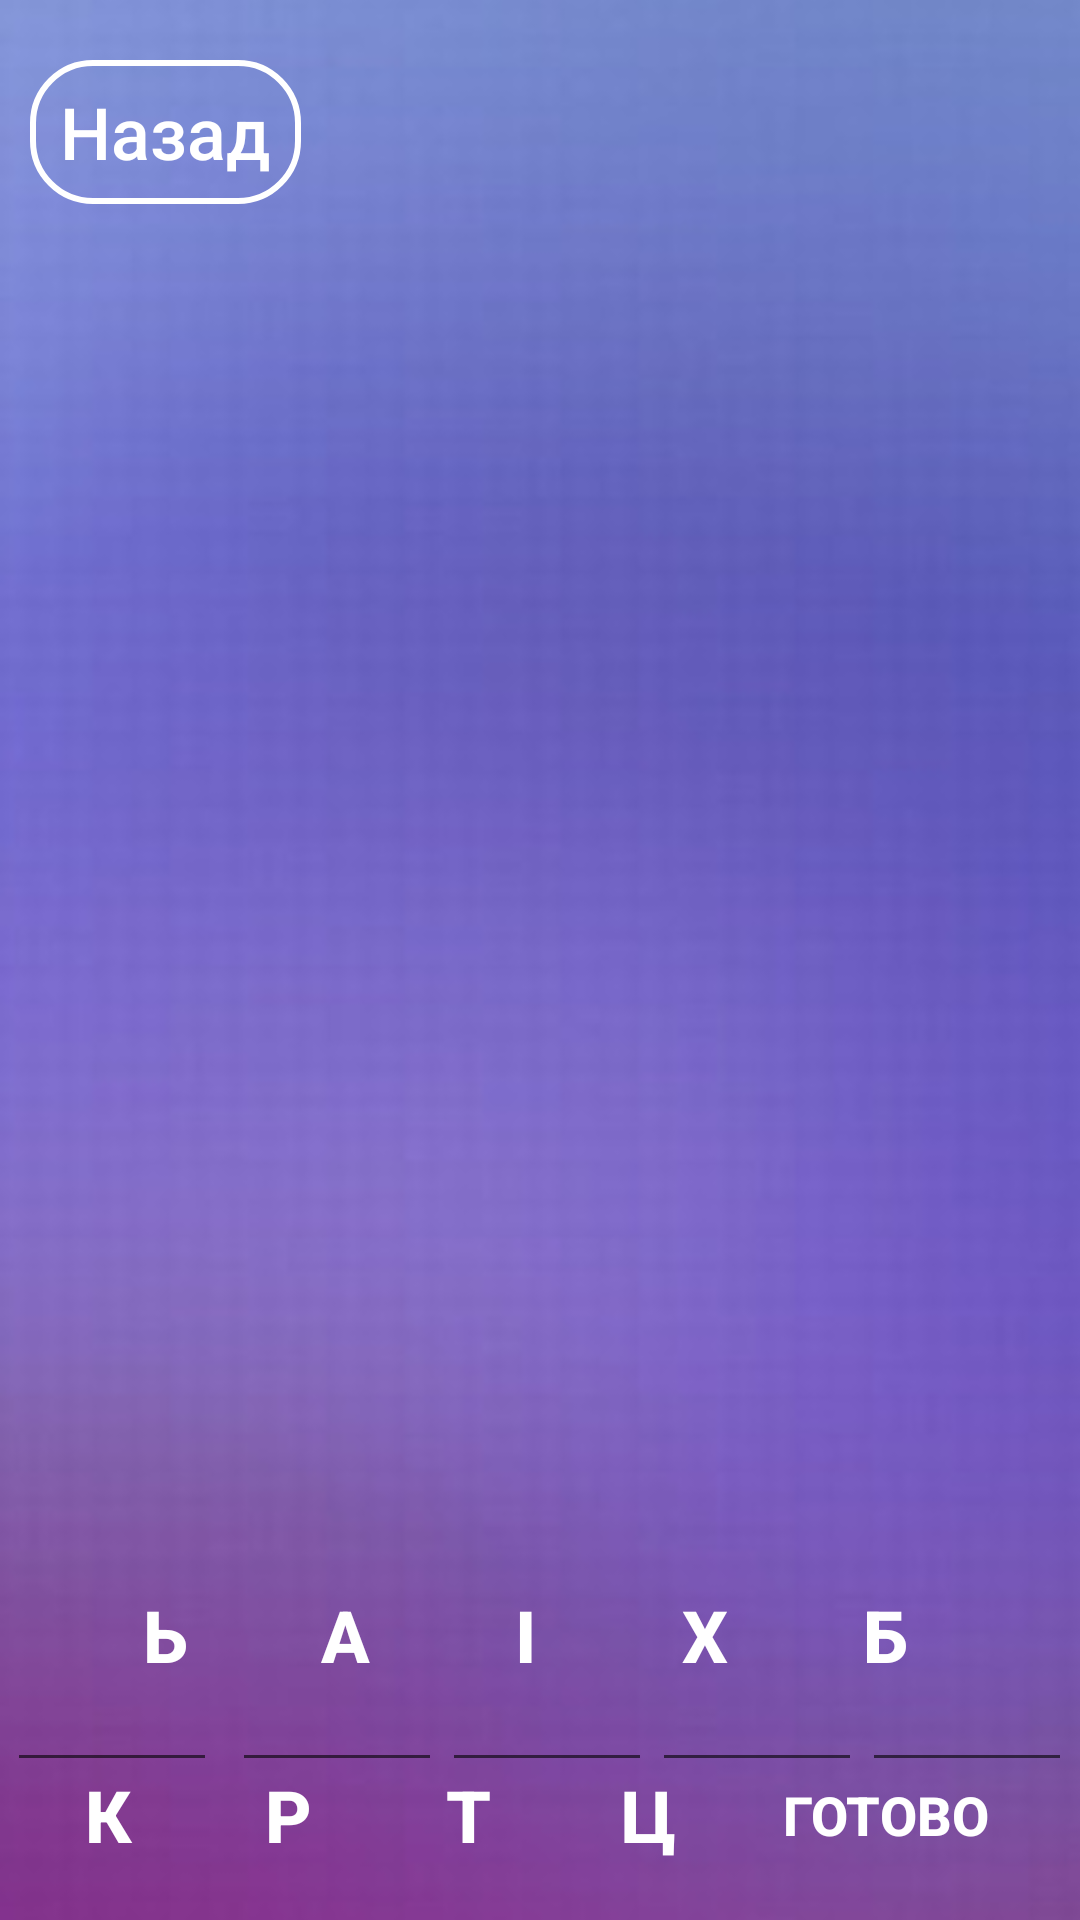

Reconstruct the res/layout file that produces this screen, plus the resources it refers to.
<!-- AndroidManifest.xml: application theme Theme.Test -->
<!-- res/layout/level5.xml -->
<?xml version="1.0" encoding="utf-8"?>
<RelativeLayout xmlns:android="http://schemas.android.com/apk/res/android"
    xmlns:app="http://schemas.android.com/apk/res-auto"
    xmlns:tools="http://schemas.android.com/tools"
    android:id="@+id/text_levels"
    android:layout_width="match_parent"
    android:layout_height="match_parent"
    android:orientation="vertical">


    <ImageView
        android:id="@+id/background"
        android:layout_width="match_parent"
        android:layout_height="match_parent"
        android:scaleType="centerCrop"
        android:src="@drawable/level_theme" />

    <LinearLayout
        android:id="@+id/editbtn_5L"
        android:layout_width="wrap_content"
        android:layout_height="wrap_content"
        android:layout_centerHorizontal="true"
        android:layout_marginBottom="10sp"
        android:layout_marginTop="550sp"
        android:orientation="horizontal">


        <EditText
            android:id="@+id/textv1_5L"
            android:layout_width="70sp"
            android:layout_height="wrap_content"
            android:layout_marginRight="5sp"
            android:layout_weight="1"
            android:ems="10"
            android:inputType="textPersonName"
            android:text=""
            android:textAlignment="center"
            android:textSize="20sp" />

        <EditText
            android:id="@+id/textv2_5L"
            android:layout_width="70sp"
            android:layout_height="wrap_content"
            android:layout_weight="1"
            android:ems="10"
            android:inputType="textPersonName"
            android:text=""
            android:textSize="20sp"
            android:textAlignment="center"
            />

        <EditText
            android:id="@+id/textv3_5L"
            android:layout_width="70sp"
            android:layout_height="wrap_content"
            android:layout_weight="1"
            android:ems="10"
            android:inputType="textPersonName"
            android:text=""
            android:textSize="20sp"
            android:textAlignment="center"
            />

        <EditText
            android:id="@+id/textv4_5L"
            android:layout_width="70sp"
            android:layout_height="wrap_content"
            android:layout_weight="1"
            android:ems="10"
            android:inputType="textPersonName"
            android:text=""
            android:textSize="20sp"
            android:textAlignment="center"
            />

        <EditText
            android:id="@+id/textv5_5L"
            android:layout_width="70sp"
            android:layout_height="wrap_content"
            android:layout_weight="1"
            android:ems="10"
            android:inputType="textPersonName"
            android:text=""
            android:textSize="20sp"
            android:textAlignment="center"
            />

    </LinearLayout>


    <LinearLayout
        android:id="@+id/levelcon2"
        android:layout_width="match_parent"
        android:layout_height="wrap_content"
        android:layout_weight="1"
        android:orientation="vertical"
        android:padding="10sp">

        <LinearLayout
            android:id="@+id/linelevel1"
            android:layout_width="match_parent"
            android:layout_height="wrap_content"
            android:orientation="horizontal">

            <Button
                android:id="@+id/back_level_5L"
                android:layout_width="wrap_content"
                android:layout_height="wrap_content"
                android:layout_marginRight="10sp"
                android:layout_marginTop="10sp"
                android:background="@drawable/button_stroke_white_press_blue"
                android:paddingLeft="10sp"
                android:paddingRight="10sp"
                android:text="@string/back"
                android:textAllCaps="false"
                android:textColor="@color/white"
                android:textSize="24sp" />

        </LinearLayout>

        <LinearLayout
            android:id="@+id/linelevel2"
            android:layout_width="match_parent"
            android:layout_height="match_parent"
            android:layout_marginTop="10sp"
            android:orientation="horizontal">
        </LinearLayout>
    </LinearLayout>

    <ImageView
        android:id="@+id/fourpics1"
        android:layout_width="361sp"
        android:layout_height="408sp"
        android:layout_centerHorizontal="true"
        android:layout_marginTop="80sp"
        android:minWidth="400sp"
        android:minHeight="400sp"
        app:srcCompat="@drawable/level5" />

    <LinearLayout
        android:id="@+id/btn_letters"
        android:layout_width="match_parent"
        android:layout_height="match_parent"
        android:gravity="bottom"
        android:orientation="vertical">

        <LinearLayout
            android:id="@+id/button_leter"
            android:layout_width="wrap_content"
            android:layout_height="wrap_content"
            android:layout_gravity="center"
            android:layout_marginBottom="10sp"
            android:orientation="horizontal">

            <Button
                android:id="@+id/btn_text_letter1_5L"
                android:layout_width="50sp"
                android:layout_height="50sp"
                android:layout_marginRight="10sp"
                android:background="@drawable/button_gamethemes"
                android:gravity="center"
                android:onClick="clickbtn1_5L"
                android:text="Ь"
                android:textColor="@color/white"
                android:textSize="24sp"
                android:textStyle="bold" />

            <Button
                android:id="@+id/btn_text_letter2_5L"
                android:layout_width="50sp"
                android:layout_height="50sp"
                android:layout_marginRight="10sp"
                android:background="@drawable/button_gamethemes"
                android:gravity="center"
                android:onClick="clickbtn2_5L"
                android:text="А"
                android:textColor="@color/white"
                android:textSize="24sp"
                android:textStyle="bold" />

            <Button
                android:id="@+id/btn_text_letter3_5L"
                android:layout_width="50sp"
                android:layout_height="50sp"
                android:layout_marginRight="10sp"
                android:background="@drawable/button_gamethemes"
                android:gravity="center"
                android:onClick="clickbtn3_5L"
                android:text="І"
                android:padding="1sp"
                android:textColor="@color/white"
                android:textSize="24sp"
                android:textStyle="bold" />

            <Button
                android:id="@+id/btn_text_letter4_5L"
                android:layout_width="50sp"
                android:layout_height="50sp"
                android:layout_marginRight="10sp"
                android:background="@drawable/button_gamethemes"
                android:gravity="center"
                android:onClick="clickbtn4_5L"
                android:text="Х"
                android:textColor="@color/white"
                android:textSize="24sp"
                android:textStyle="bold"
                android:padding="1sp"/>

            <Button
                android:id="@+id/btn_text_letter5_5L"
                android:layout_width="50sp"
                android:layout_height="50sp"
                android:layout_marginRight="10sp"
                android:background="@drawable/button_gamethemes"
                android:gravity="center"
                android:onClick="clickbtn5_5L"
                android:text="Б"
                android:textColor="@color/white"
                android:textSize="24sp"
                android:textStyle="bold">

            </Button>
        </LinearLayout>

        <LinearLayout
            android:id="@+id/button_leter2"
            android:layout_width="wrap_content"
            android:layout_height="wrap_content"
            android:layout_gravity="center"
            android:layout_marginBottom="10sp"
            android:orientation="horizontal">

            <Button
                android:id="@+id/btn_text_letter6_5L"
                android:layout_width="50sp"
                android:layout_height="50sp"
                android:layout_marginRight="10sp"
                android:background="@drawable/button_gamethemes"
                android:gravity="center"
                android:onClick="clickbtn6_5L"
                android:text="К"
                android:textColor="@color/white"
                android:textSize="24sp"
                android:textStyle="bold" />

            <Button
                android:id="@+id/btn_text_letter7_5L"
                android:layout_width="50sp"
                android:layout_height="50sp"
                android:layout_marginRight="10sp"
                android:background="@drawable/button_gamethemes"
                android:gravity="center"
                android:onClick="clickbtn7_5L"
                android:text="Р"
                android:textColor="@color/white"
                android:textSize="24sp"
                android:textStyle="bold"
                android:padding="1px"/>

            <Button
                android:id="@+id/btn_text_letter8_5L"
                android:layout_width="50sp"
                android:layout_height="50sp"
                android:layout_marginRight="10sp"
                android:background="@drawable/button_gamethemes"
                android:gravity="center"
                android:onClick="clickbtn8_5L"
                android:text="Т"
                android:textColor="@color/white"
                android:textSize="24sp"
                android:textStyle="bold" />

            <Button
                android:id="@+id/btn_text_letter9_5L"
                android:layout_width="50sp"
                android:layout_height="50sp"
                android:layout_marginRight="10sp"
                android:background="@drawable/button_gamethemes"
                android:gravity="center"
                android:onClick="clickbtn9_5L"
                android:text="Ц"
                android:textColor="@color/white"
                android:textSize="24sp"
                android:textStyle="bold" />

            <Button
                android:id="@+id/btn_text_check_5L"
                android:layout_width="match_parent"
                android:layout_height="match_parent"
                android:layout_marginRight="10sp"
                android:background="@drawable/button_gamethemes"
                android:gravity="center"
                android:onClick="clickbtncheck_5L"
                android:text="Готово"
                android:textColor="@color/white"
                android:textSize="18sp"
                android:textStyle="bold">

            </Button>
        </LinearLayout>

    </LinearLayout>

</RelativeLayout>
<!-- resources referenced by this layout -->
<resources>
  <color name="white">#FFFFFFFF</color>
  <!-- drawable button_gamethemes (drawable) -->
  <?xml version="1.0" encoding="utf-8"?>
  <selector xmlns:android="http://schemas.android.com/apk/res/android">
          <item android:state_pressed="false" android:drawable="@drawable/style_btn_black"></item>
      <item android:state_pressed="true" android:drawable="@drawable/style_btn_black60"></item>
  </selector>
  <!-- drawable button_stroke_white_press_blue (drawable) -->
  <?xml version="1.0" encoding="utf-8"?>
  <selector xmlns:android="http://schemas.android.com/apk/res/android">
      <item android:state_pressed="false" android:drawable="@drawable/style_btn_white"/>
      <item android:state_pressed="true" android:drawable="@drawable/style_btn_white_press_blue"/>
  </selector>
  <!-- drawable level_theme: png bitmap (drawable-v24, 165090 bytes) -->
  <string name="back">Назад</string>
  <style name="Theme.Test" parent="Theme.MaterialComponents.DayNight.NoActionBar">
          
          <item name="colorPrimary">@color/purple_500</item>
          <item name="colorPrimaryVariant">@color/purple_700</item>
          <item name="colorOnPrimary">@color/white</item>
          
          <item name="colorSecondary">@color/teal_200</item>
          <item name="colorSecondaryVariant">@color/teal_700</item>
          <item name="colorOnSecondary">@color/black95</item>
          
          <item name="android:statusBarColor">?attr/colorPrimaryVariant</item>
          
      </style>
  <!-- drawable style_btn_white (drawable) -->
  <?xml version="1.0" encoding="utf-8"?>
  <shape xmlns:android="http://schemas.android.com/apk/res/android">
      <stroke android:width="2dp" android:color="@color/white"></stroke>
      <corners android:radius="20dp"/>
  </shape>
  <!-- drawable style_btn_white_press_blue (drawable) -->
  <?xml version="1.0" encoding="utf-8"?>
  <shape xmlns:android="http://schemas.android.com/apk/res/android">
      <stroke android:width="2dp" android:color="@color/white"></stroke>
      <corners android:radius="20dp"/>
      <solid android:color="@color/blue"/>
  </shape>
  <color name="purple_500">#FF6200EE</color>
  <color name="purple_700">#FF3700B3</color>
  <color name="teal_200">#FF03DAC5</color>
  <color name="teal_700">#FF018786</color>
  <color name="black95">#95000000</color>
  <color name="blue">#48d1ff</color>
</resources>
